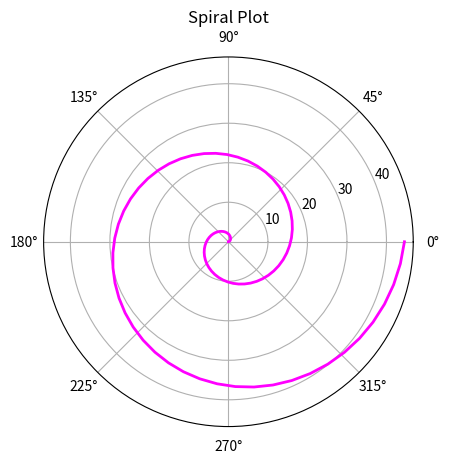

The script that saved this image:
import matplotlib.pyplot as plt
import numpy as np

theta = np.linspace(0, 4*np.pi, 100)
r = theta ** 1.5

plt.polar(theta, r, color='magenta', linewidth=2)
plt.title("Spiral Plot")
plt.show()
